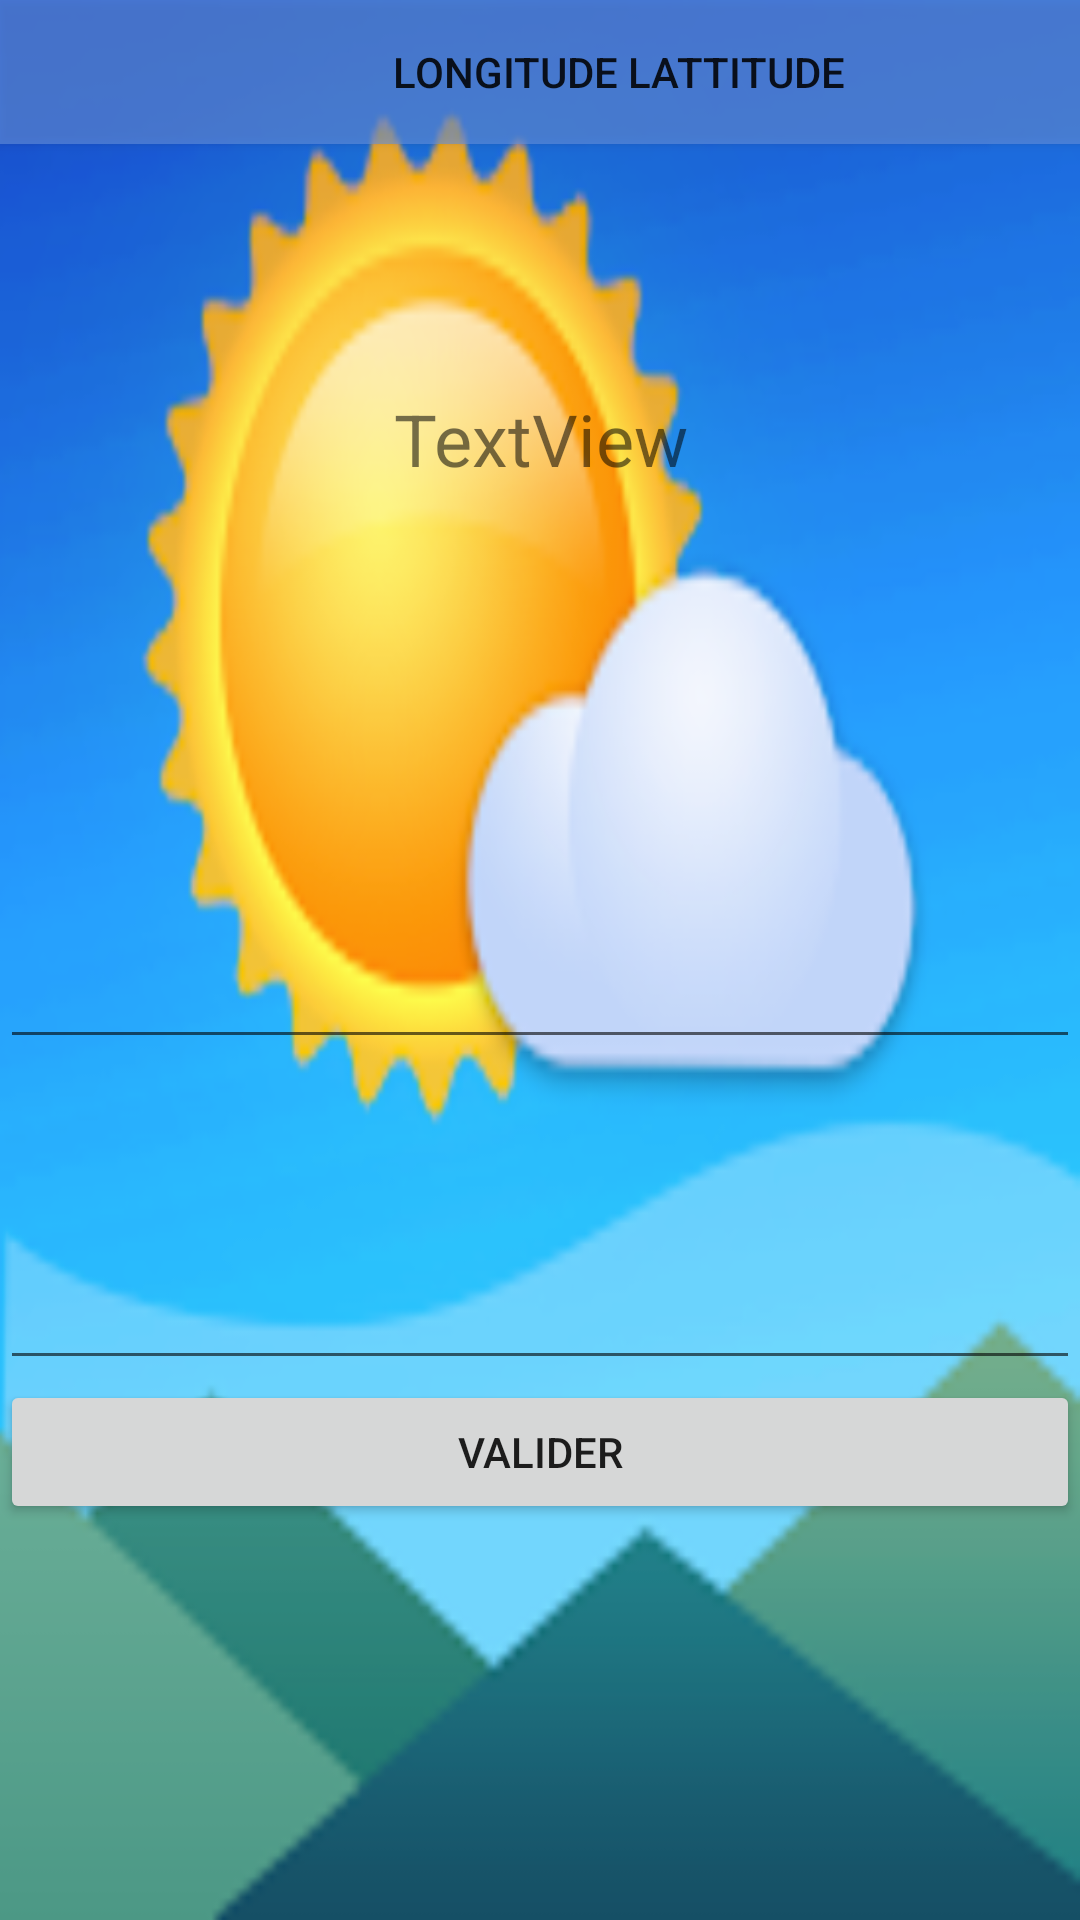

This screen was rendered from an Android layout file. Write that file and the resources it references.
<!-- AndroidManifest.xml: application theme Theme.PeleMele -->
<!-- res/layout/activity_meteo.xml -->
<?xml version="1.0" encoding="utf-8"?>
<android.support.constraint.ConstraintLayout xmlns:android="http://schemas.android.com/apk/res/android"
    xmlns:app="http://schemas.android.com/apk/res-auto"
    xmlns:tools="http://schemas.android.com/tools"
    android:layout_width="match_parent"
    android:layout_height="match_parent"
    android:textAlignment="center"
    tools:context=".MeteoActivity">

    <LinearLayout
        android:layout_width="match_parent"
        android:layout_height="match_parent"
        android:background="@drawable/raw"
        android:orientation="vertical"
        tools:layout_editor_absoluteX="0dp"
        tools:layout_editor_absoluteY="0dp">

        <Button
            android:id="@+id/btn_LL"
            android:layout_width="412dp"
            android:layout_height="wrap_content"
            android:background="#9A6591DC"
            android:text="Longitude Lattitude" />

        <Space
            android:layout_width="match_parent"
            android:layout_height="82dp" />

        <TextView
            android:id="@+id/txt_ville"
            android:layout_width="match_parent"
            android:layout_height="50dp"
            android:text="TextView"
            android:textAlignment="center"
            android:textSize="24sp" />

        <TextView
            android:id="@+id/txt_meteo"
            android:layout_width="match_parent"
            android:layout_height="85dp"
            android:textAlignment="center"
            android:textSize="20sp" />

        <TextView
            android:id="@+id/txt_lat"
            android:layout_width="match_parent"
            android:layout_height="33dp"
            android:textAlignment="center" />

        <EditText
            android:id="@+id/edit_lat"
            android:layout_width="match_parent"
            android:layout_height="55dp"
            android:ems="10"
            android:inputType="textPersonName" />

        <TextView
            android:id="@+id/txt_long"
            android:layout_width="match_parent"
            android:layout_height="47dp"
            android:textAlignment="center" />

        <EditText
            android:id="@+id/edit_lon"
            android:layout_width="match_parent"
            android:layout_height="60dp"
            android:ems="10"
            android:inputType="textPersonName" />

        <Button
            android:id="@+id/btn_valider"
            android:layout_width="match_parent"
            android:layout_height="wrap_content"
            android:text="Valider" />

        <TextView
            android:id="@+id/txt_rep"
            android:layout_width="match_parent"
            android:layout_height="wrap_content"
            android:textAlignment="center" />

        <TextView
            android:id="@+id/txt_rep1"
            android:layout_width="match_parent"
            android:layout_height="30dp"
            android:textAlignment="center" />

    </LinearLayout>


</android.support.constraint.ConstraintLayout>
<!-- resources referenced by this layout -->
<resources>
  <!-- drawable raw: png bitmap (drawable, 180279 bytes) -->
  <style name="Theme.PeleMele" parent="Theme.AppCompat.Light.DarkActionBar">
          
          <item name="colorPrimary">@color/purple_500</item>
          <item name="colorPrimaryDark">@color/purple_700</item>
          <item name="colorAccent">@color/teal_200</item>
          
      </style>
  <!-- not gathered from this repository: default colours our renderer supplied (Android Studio template values) -->
  <color name="purple_500">#FF6200EE</color>
  <color name="purple_700">#FF3700B3</color>
  <color name="teal_200">#FF03DAC5</color>
</resources>
